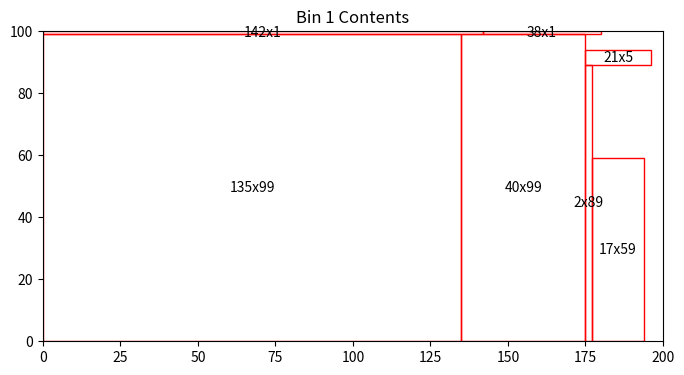
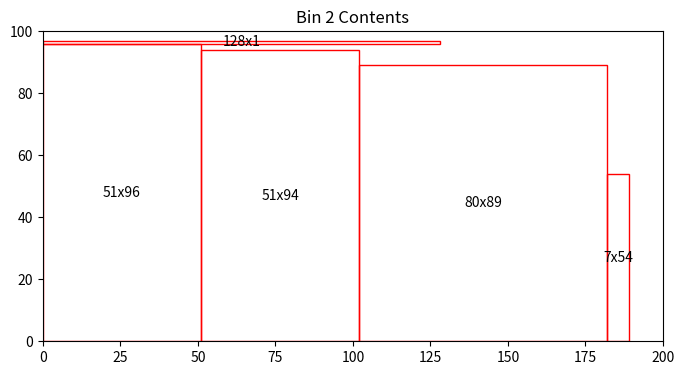
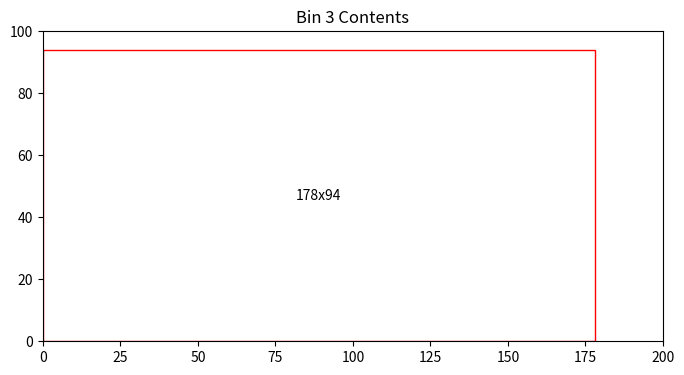
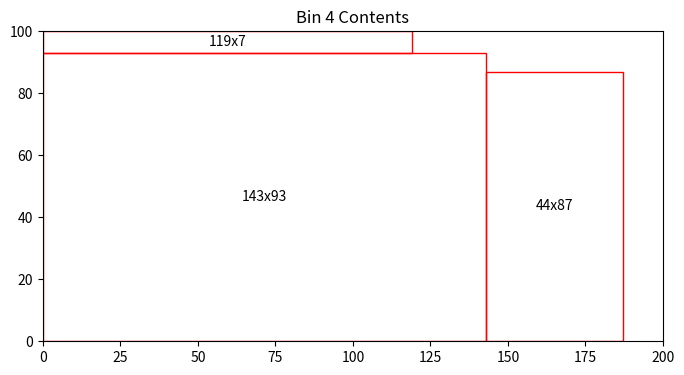
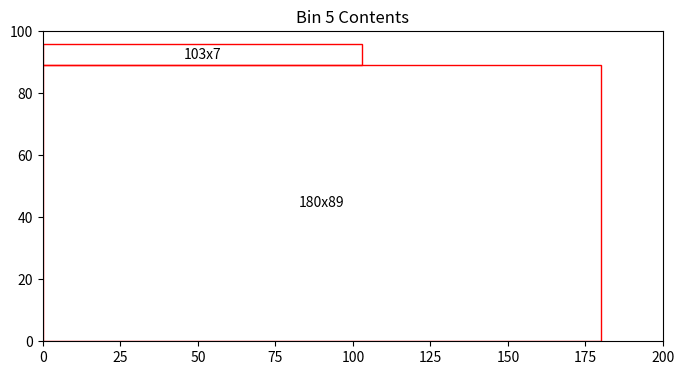
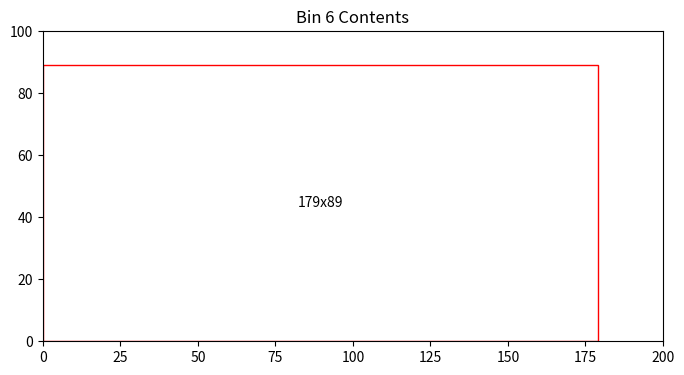
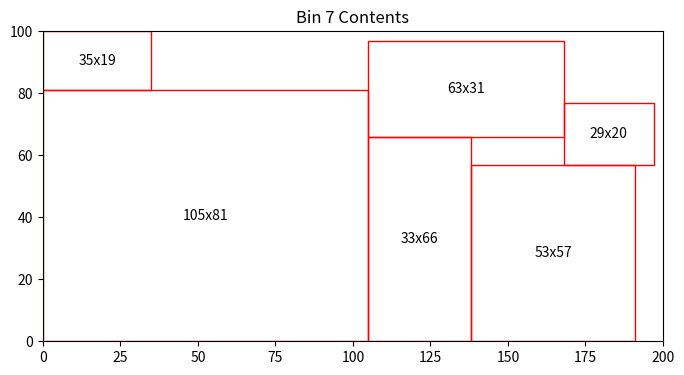
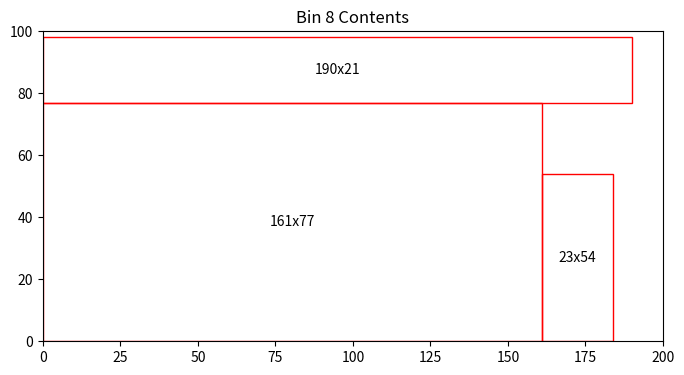
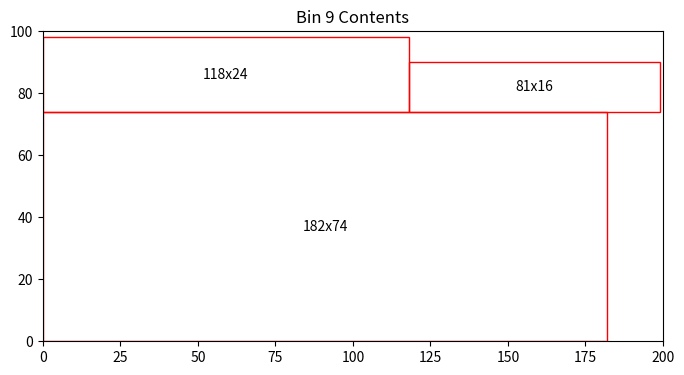
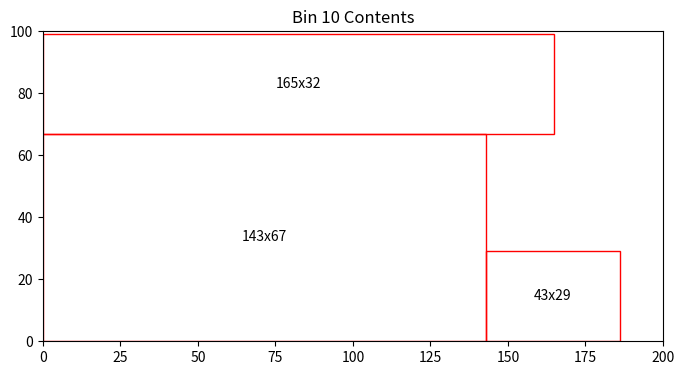
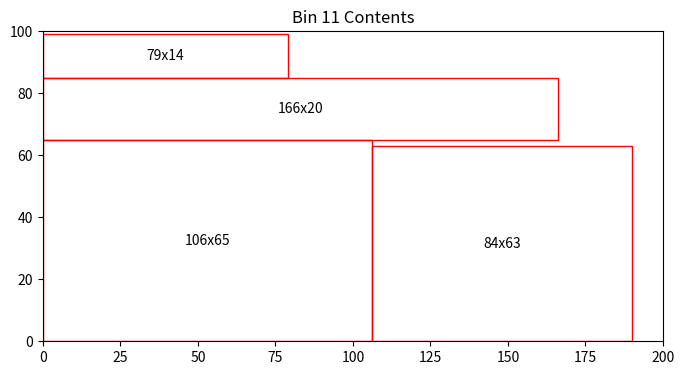
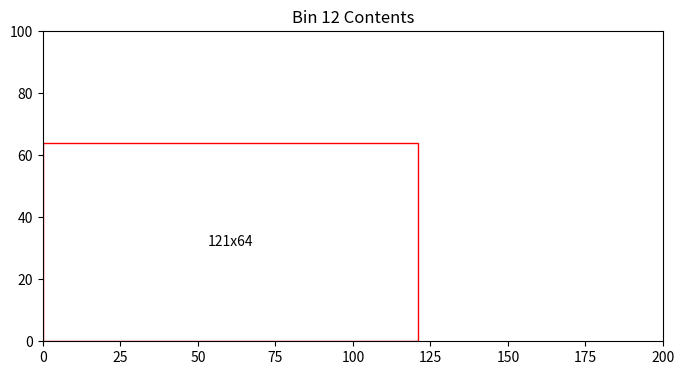
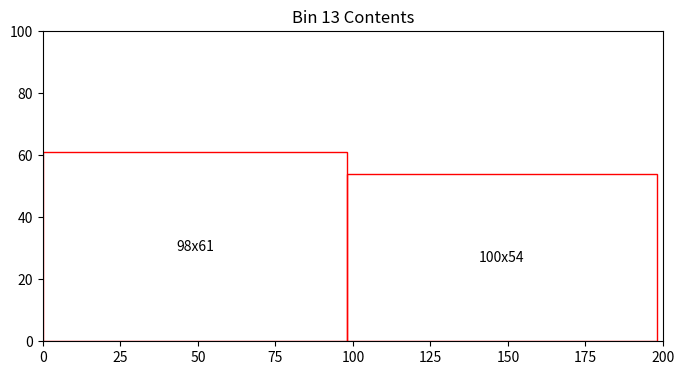
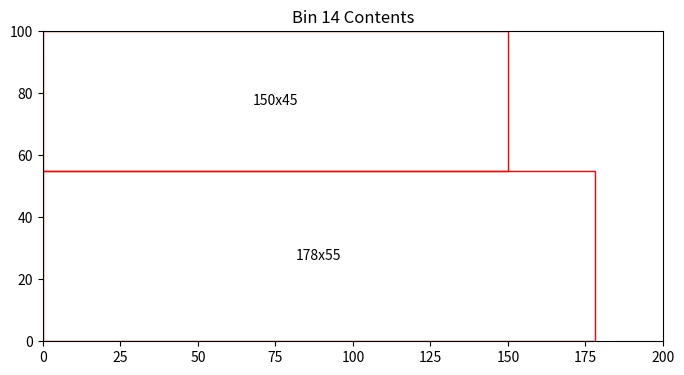
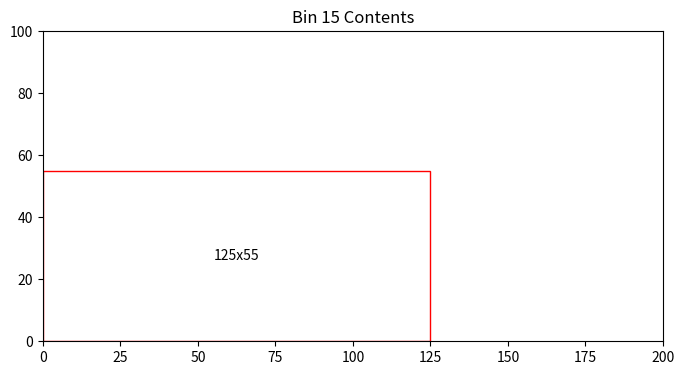
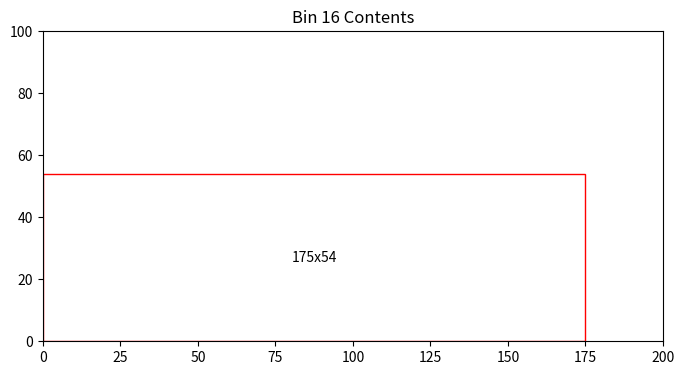

Recreate these plots in Python, in order.

import numpy as np
from typing import List, Tuple

def heuristics_v1(demand: np.ndarray, capacities: Tuple[int, int]) -> List[List[Tuple[int, int, int]]]:
    bin_width, bin_height = capacities
    bins = []
    
    # Sort items by height first, then by width as a tie breaker (descending order)
    items = sorted([(i, w, h) for i, (w, h) in enumerate(demand)], key=lambda x: (-x[2], -x[1]))
    
    def can_place_item(current_bin, x, y, item_width, item_height):
        if x + item_width > bin_width or y + item_height > bin_height:
            return False
        for _, bx, by, b_width, b_height in current_bin:
            if not (x + item_width <= bx or x >= bx + b_width or y + item_height <= by or y >= by + b_height):
                return False
        return True

    for item_index, item_width, item_height in items:
        placed = False
        for current_bin in bins:
            for x in range(bin_width):
                for y in range(bin_height):
                    if can_place_item(current_bin, x, y, item_width, item_height):
                        current_bin.append((item_index, x, y, item_width, item_height))
                        placed = True
                        break
                if placed:
                    break
            if placed:
                break
        if not placed:
            new_bin = [(item_index, 0, 0, item_width, item_height)]
            bins.append(new_bin)
    
    # Convert to desired output format
    output_bins = []
    for b in bins:
        output_bins.append([(i, x, y) for i, x, y, w, h in b])
    
    return output_bins

import numpy as np
import matplotlib.pyplot as plt
import matplotlib.patches as patches
from typing import List, Tuple
import random
import numpy as np

import numpy as np
from typing import List, Tuple




def plot_rectangles(bin_number: int, bin: List[Tuple[int, int, int]], demand: np.ndarray, bin_capacities: Tuple[int, int]) -> float:
    fig, ax = plt.subplots(1, figsize=(8, 8))
    ax.set_title(f'Bin {bin_number} Contents')
    bin_width, bin_height = bin_capacities
    ax.set_xlim(0, bin_width)
    ax.set_ylim(0, bin_height)
    
    total_block_area = 0
    
    for item, x, y in bin:
        width, height = demand[item]
        rect_patch = patches.Rectangle((x, y), width, height, linewidth=1, edgecolor='r', facecolor='none')
        ax.add_patch(rect_patch)
        ax.text(x + width / 2, y + height / 2, f'{width}x{height}', ha='center', va='center')
        total_block_area += width * height

    bin_area = bin_width * bin_height
    area_left = bin_area - total_block_area

    plt.gca().set_aspect('equal', adjustable='box')
    plt.show()

    return area_left




class Rectangle:
    def __init__(self, width, height):
        self.width = width
        self.height = height
    def __repr__(self):
        return f"Rectangle({self.width}, {self.height})"

def generate_rectangles(num_rectangles):
    rectangles = []
    for _ in range(num_rectangles):
        width = random.randint(1, 200)  # Adjust range as needed
        height = random.randint(1, 100)  # Adjust range as needed
        rectangles.append(Rectangle(width, height))
    return rectangles

def rectangles_to_array(rectangles):
    # Create an array where each row is [width, height] of a rectangle
    data = np.array([[rect.width, rect.height] for rect in rectangles])
    return data

# Example of generating and converting rectangles
rectangles = generate_rectangles(50)
rectangles_array = rectangles_to_array(rectangles)

# Print the resulting array
print(rectangles_array)

bin_capacities = (200, 100)

bins = heuristics_v1(rectangles_array, bin_capacities)

total_bins = len(bins)
total_area_left = 0

for bin_number, bin in enumerate(bins, start=1):
    area_left = plot_rectangles(bin_number, bin, rectangles_array, bin_capacities)
    total_area_left += area_left
    print(f'Bin {bin_number} has {area_left:.2f} units of area left')

print(f'Total number of bins = {total_bins}')
print(f'Total area left in bins = {total_area_left:.2f}')

result = {
    'total_bins': total_bins,
    'total_area_left': total_area_left
}